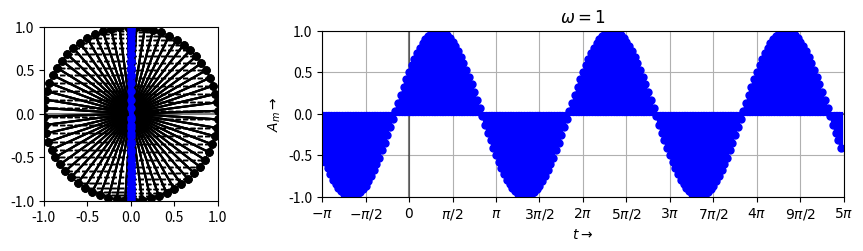

This chart was generated by the following Python code:
import numpy as np
import matplotlib.pyplot as plt
from matplotlib import animation
from matplotlib import gridspec
import matplotlib.patches as patches

####### some codes from stackoverflow
def multiple_formatter(denominator=2, number=np.pi, latex='\pi'):
	def gcd(a, b):
		while b:
			a, b = b, a%b
		return a
	def _multiple_formatter(x, pos):
		den = denominator
		num = int(np.rint(den*x/number))
		com = gcd(num,den)
		(num,den) = (int(num/com),int(den/com))
		if den==1:
			if num==0:
				return r'$0$'
			if num==1:
				return r'$%s$'%latex
			elif num==-1:
				return r'$-%s$'%latex
			else:
				return r'$%s%s$'%(num,latex)
		else:
			if num==1:
				#return r'$\frac{%s}{%s}$'%(latex,den)
				return r'${%s}/{%s}$'%(latex,den)
			elif num==-1:
				#return r'$\frac{-%s}{%s}$'%(latex,den)
				return r'${-%s}/{%s}$'%(latex,den)
			else:
				#return r'$\frac{%s%s}{%s}$'%(num,latex,den)
				return r'${%s%s}/{%s}$'%(num,latex,den)
	return _multiple_formatter

class Multiple:
	def __init__(self, denominator=2, number=np.pi, latex='\pi'):
		self.denominator = denominator
		self.number = number
		self.latex = latex
	def locator(self):
		return plt.MultipleLocator(self.number / self.denominator)
	def formatter(self):
		return plt.FuncFormatter(multiple_formatter(self.denominator, self.number, self.latex))
####################

# Essential codes start here

# Conditions. Please try to change below.
dt = np.pi / 32
t_start = -np.pi
t_end = 5 * np.pi
init_phase = np.pi/6
omega = 1

interval = np.arange(t_start, t_end, dt)

def wave(t, alpha):
    return np.sin(omega * t + alpha)

def on_circle(t, alpha):
    x = np.cos(omega * t + alpha)
    y = np.sin(omega * t + alpha)
    return x, y

fig = plt.figure(figsize = (10, 2.5))
gs = gridspec.GridSpec(1, 2, width_ratios = [1, 3])
ax0 = plt.subplot(gs[0])
ax1 = plt.subplot(gs[1], sharey = ax0)

plt.title(r"$\omega = {0}$".format(omega))

# Circle movement (LEFT PANE)
circ = patches.Circle(xy=(0, 0), radius = 1.0, fc='w', ec='black')
ax0.add_patch(circ)
ax0.set_xlim(-1.0, 1.0)
ax0.set_ylim(-1.0, 1.0)
ax0.vlines(0, -1, 1, color="black", alpha = 0.5)
ax0.hlines(0, -1, 1, color="black", alpha = 0.5)

# Keep the axes as a square
ax0.set_aspect(1.0/ax0.get_data_ratio())
ax1.set_aspect(3.0/ax0.get_data_ratio())

# Time response (RIGHT PANE)
ax1.plot(interval, wave(interval, init_phase), 
	ls = '--', c = "blue", alpha = 0.3)
ax1.set_xlim(t_start, t_end)
ax1.set_ylim(-1, 1)
ax1.xaxis.set_major_locator(plt.MultipleLocator(np.pi/2))
ax1.xaxis.set_major_formatter(plt.FuncFormatter(multiple_formatter()))
ax1.grid(True)

ax1.hlines(0, t_start, t_end, color ="black", alpha = 0.5)
ax1.vlines(0, -1, 1, color ="black", alpha = 0.5)
ax1.set_xlabel(r'$t \rightarrow$')
ax1.set_ylabel(r'$A_m \rightarrow$')

plt.subplots_adjust(top=0.9, bottom=0.2, right=0.9, left=0.1, wspace = 0.3)

ims = []
for t in interval:
	x0, y0 = on_circle(t, init_phase)
	p = ax0.plot([0, x0], [0, y0], c = 'black')\
		+ ax0.plot([0, 0], [0, y0], c = 'blue', lw = 3)\
		+ ax0.plot([0, x0], [y0, y0], ls = '--', c = 'black', lw = 1)\
		+ ax0.plot(0, y0, marker = 'o', c = 'blue', ms = 5)\
		+ ax0.plot(x0, y0, marker = 'o', c = 'black', ms = 5)\
		+ ax1.plot(t, wave(t, init_phase), marker = 'o', c ='blue', ms= 5)\
		+ ax1.plot([t, t], [0, wave(t, init_phase)], c = 'blue', lw = 3)
	ims.append(p)

ani = animation.ArtistAnimation(fig, ims, interval = 100, repeat=True)

#ani.save('pendulum.gif', writer='imagemagick')

plt.show()
